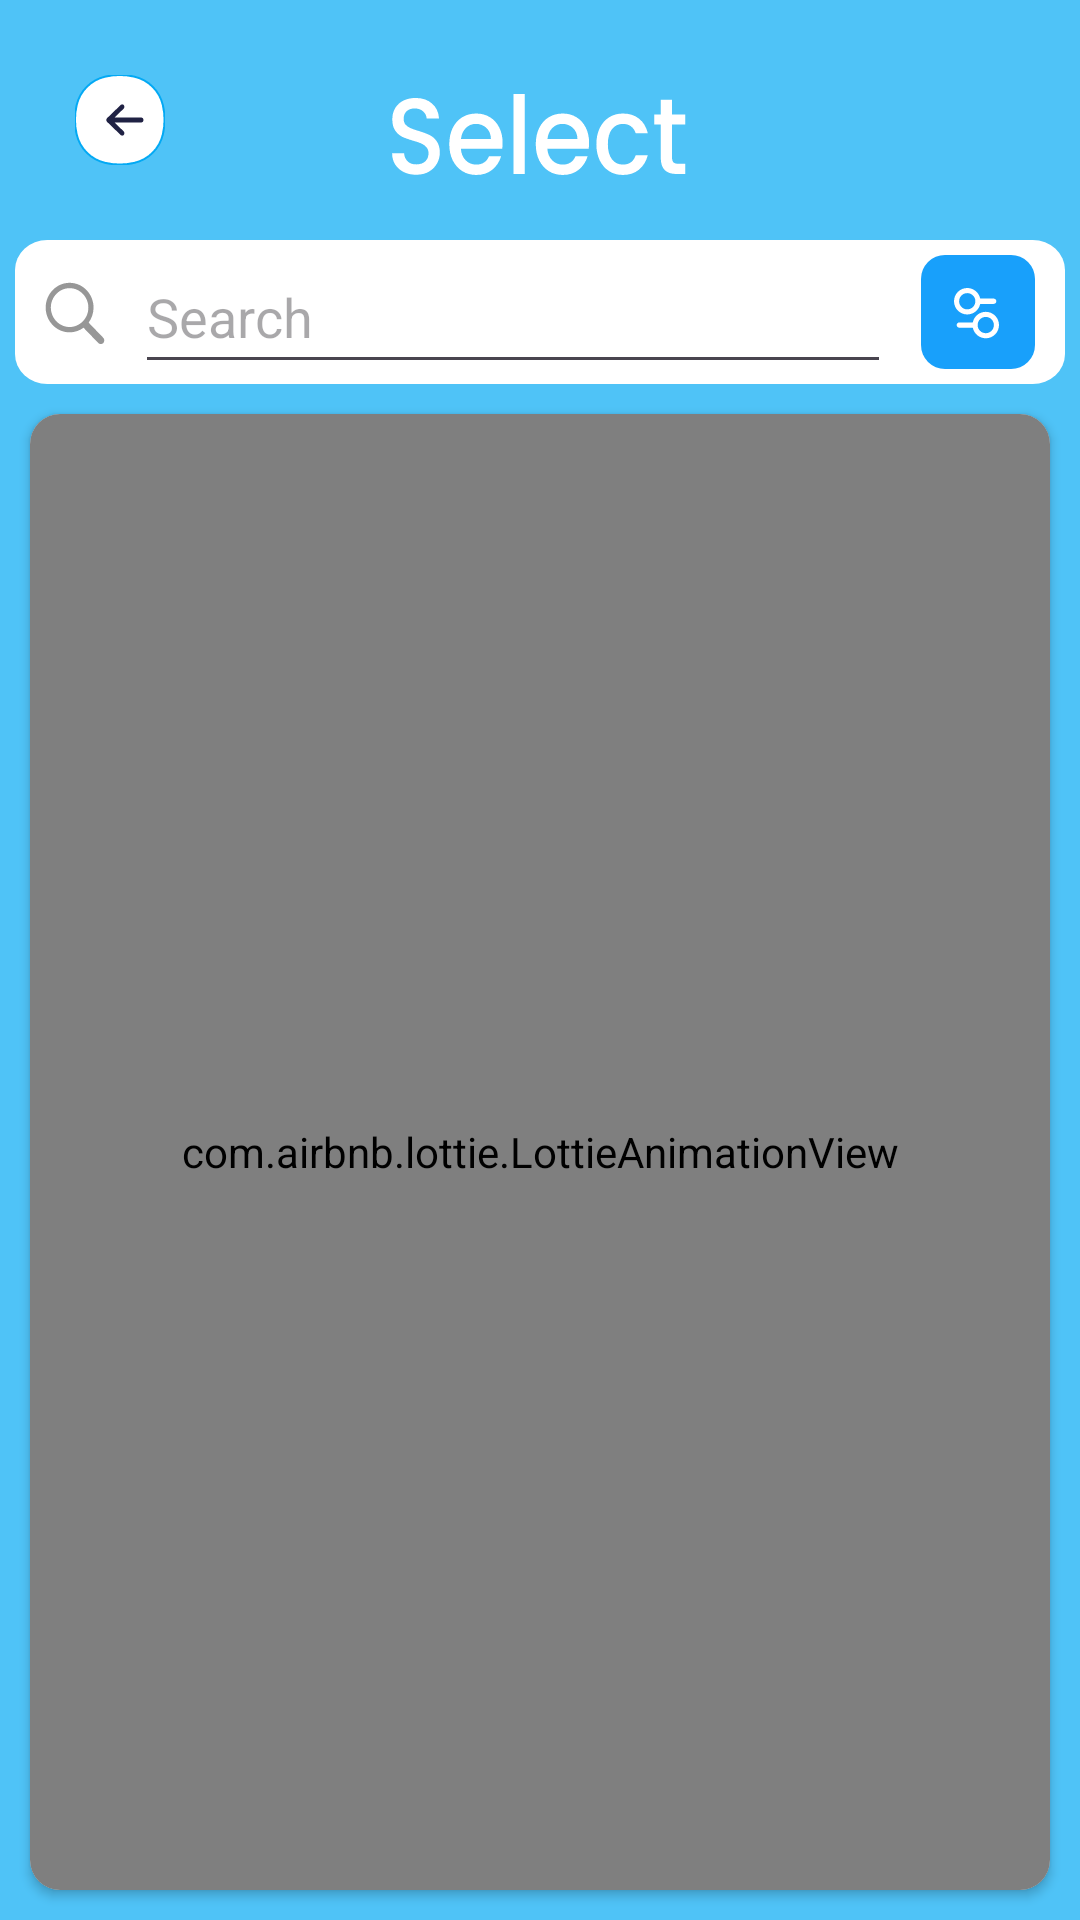

This screen was rendered from an Android layout file. Write that file and the resources it references.
<!-- AndroidManifest.xml: application theme Theme.PyschologistAppointment -->
<!-- res/layout/fragment_psychologist_list.xml -->
<?xml version="1.0" encoding="utf-8"?>
<androidx.constraintlayout.widget.ConstraintLayout xmlns:android="http://schemas.android.com/apk/res/android"
    xmlns:tools="http://schemas.android.com/tools"
    android:layout_width="match_parent"
    android:layout_height="match_parent"
    xmlns:app="http://schemas.android.com/apk/res-auto"
    android:background="@color/light_blue_200"
    tools:context=".views.fragments.pyschologist.PsychologistListFragment">

    <ImageView
        android:id="@+id/btnBackPL"
        android:layout_width="40dp"
        android:layout_height="40dp"
        android:padding="5dp"
        android:src="@drawable/back_button"
        android:layout_margin="20dp"
        app:layout_constraintStart_toStartOf="parent"
        app:layout_constraintTop_toTopOf="parent"/>

    <ImageView
        android:id="@+id/imageView"
        android:layout_width="wrap_content"
        android:layout_height="wrap_content"
        android:layout_margin="30dp"
        android:src="@drawable/select"
        app:layout_constraintEnd_toEndOf="parent"
        app:layout_constraintStart_toStartOf="parent"
        app:layout_constraintTop_toTopOf="parent" />

    <ImageView
        android:id="@+id/searchField"
        android:layout_width="wrap_content"
        android:layout_height="wrap_content"
        android:src="@drawable/search_field"
        android:layout_marginTop="20dp"
        app:layout_constraintEnd_toEndOf="parent"
        app:layout_constraintStart_toStartOf="parent"
        app:layout_constraintTop_toBottomOf="@+id/imageView" />

    <ImageView
        android:id="@+id/btnSearch"
        android:layout_width="wrap_content"
        android:layout_height="wrap_content"
        android:src="@drawable/search"
        android:layout_marginStart="10dp"
        app:layout_constraintStart_toStartOf="@id/searchField"
        app:layout_constraintTop_toTopOf="@id/searchField"
        app:layout_constraintBottom_toBottomOf="@id/searchField"/>

    <EditText
        android:id="@+id/etSearchField"
        android:layout_width="0dp"
        android:layout_height="0dp"
        android:layout_marginHorizontal="10dp"
        android:hint="Search"
        app:layout_constraintBottom_toBottomOf="@id/searchField"
        app:layout_constraintEnd_toStartOf="@id/btnFilter"
        app:layout_constraintHorizontal_bias="0.0"
        app:layout_constraintStart_toEndOf="@id/btnSearch"
        app:layout_constraintTop_toTopOf="@id/searchField" />

    <ImageView
        android:id="@+id/btnFilter"
        android:layout_width="wrap_content"
        android:layout_height="wrap_content"
        android:src="@drawable/group_802"
        android:layout_marginEnd="10dp"
        app:layout_constraintEnd_toEndOf="@id/searchField"
        app:layout_constraintTop_toTopOf="@id/searchField"
        app:layout_constraintBottom_toBottomOf="@id/searchField"/>

   <androidx.cardview.widget.CardView
       android:layout_width="0dp"
       android:layout_height="0dp"
       android:layout_margin="10dp"
       app:cardCornerRadius="10dp"
       app:layout_constraintTop_toBottomOf="@id/searchField"
       app:layout_constraintBottom_toBottomOf="parent"
       app:layout_constraintStart_toStartOf="parent"
       app:layout_constraintEnd_toEndOf="parent"
       >
       <androidx.recyclerview.widget.RecyclerView
           android:id="@+id/rvPsychologistList"
           android:layout_margin="5dp"
           android:layout_width="match_parent"
           android:layout_height="match_parent"
           />

       <com.airbnb.lottie.LottieAnimationView
           android:id="@+id/loadingProgressBar"
           android:layout_width="match_parent"
           android:layout_height="match_parent"
           android:layout_gravity="center"
           android:padding="5dp"
           app:lottie_autoPlay="true"
           app:lottie_loop="true"
           app:lottie_rawRes="@raw/animation_five"
           tools:ignore="NotSibling" />

   </androidx.cardview.widget.CardView>


</androidx.constraintlayout.widget.ConstraintLayout>
<!-- resources referenced by this layout -->
<resources>
  <color name="light_blue_200">#4FC3F7</color>
  <!-- drawable back_button (drawable) -->
  <vector xmlns:android="http://schemas.android.com/apk/res/android"
      android:width="40dp"
      android:height="40dp"
      android:viewportWidth="46"
      android:viewportHeight="46">
    <path
        android:pathData="M0.874,15.326C-0.291,20.291 -0.291,25.459 0.874,30.424C2.556,37.595 8.155,43.194 15.326,44.876C20.291,46.041 25.459,46.041 30.424,44.876C37.595,43.194 43.194,37.595 44.876,30.424C46.041,25.459 46.041,20.291 44.876,15.326C43.194,8.155 37.595,2.556 30.424,0.874C25.459,-0.291 20.291,-0.291 15.326,0.874C8.155,2.556 2.556,8.155 0.874,15.326Z"
        android:fillColor="#ffffff"
        android:strokeWidth="1"
        android:strokeColor="@color/teal_200"
        android:fillType="evenOdd"/>
    <path
        android:pathData="M24.973,30.567C24.56,31.093 23.84,31.147 23.365,30.689L16.391,23.952C16.142,23.712 16,23.365 16,23C16,22.635 16.142,22.288 16.391,22.048L23.365,15.311C23.84,14.853 24.56,14.907 24.973,15.433C25.387,15.959 25.338,16.757 24.863,17.215L20.183,21.737L33.86,21.737C34.49,21.737 35,22.302 35,23C35,23.698 34.49,24.263 33.86,24.263L20.183,24.263L24.863,28.785C25.338,29.243 25.387,30.041 24.973,30.567Z"
        android:fillColor="#202244"
        android:fillType="evenOdd"/>
  </vector>
  <!-- drawable search (drawable) -->
  <vector xmlns:android="http://schemas.android.com/apk/res/android"
      android:width="20dp"
      android:height="22dp"
      android:viewportWidth="16"
      android:viewportHeight="17">
    <path
        android:pathData="M6.564,13.747C7.942,13.747 9.229,13.298 10.274,12.551L14.209,16.486C14.392,16.669 14.632,16.76 14.881,16.76C15.421,16.76 15.811,16.345 15.811,15.814C15.811,15.564 15.728,15.332 15.545,15.149L11.636,11.231C12.458,10.152 12.947,8.816 12.947,7.363C12.947,3.852 10.075,0.98 6.564,0.98C3.044,0.98 0.181,3.852 0.181,7.363C0.181,10.875 3.044,13.747 6.564,13.747ZM6.564,12.369C3.816,12.369 1.559,10.102 1.559,7.363C1.559,4.624 3.816,2.358 6.564,2.358C9.303,2.358 11.569,4.624 11.569,7.363C11.569,10.102 9.303,12.369 6.564,12.369Z"
        android:fillColor="#979797"/>
  </vector>
  <!-- drawable search_field (drawable) -->
  <vector xmlns:android="http://schemas.android.com/apk/res/android"
      android:width="350dp"
      android:height="48dp"
      android:viewportWidth="325"
      android:viewportHeight="48">
    <path
        android:pathData="M10,0L315,0A10,10 0,0 1,325 10L325,38A10,10 0,0 1,315 48L10,48A10,10 0,0 1,0 38L0,10A10,10 0,0 1,10 0z"
        android:fillColor="#ffffff"/>
  </vector>
  <style name="Theme.PyschologistAppointment" parent="Base.Theme.PyschologistAppointment" />
  <color name="teal_200">#03A9F4</color>
  <style name="Base.Theme.PyschologistAppointment" parent="Theme.Material3.DayNight.NoActionBar">
          
           <item name="colorPrimary">@color/teal_200</item>
      </style>
</resources>
